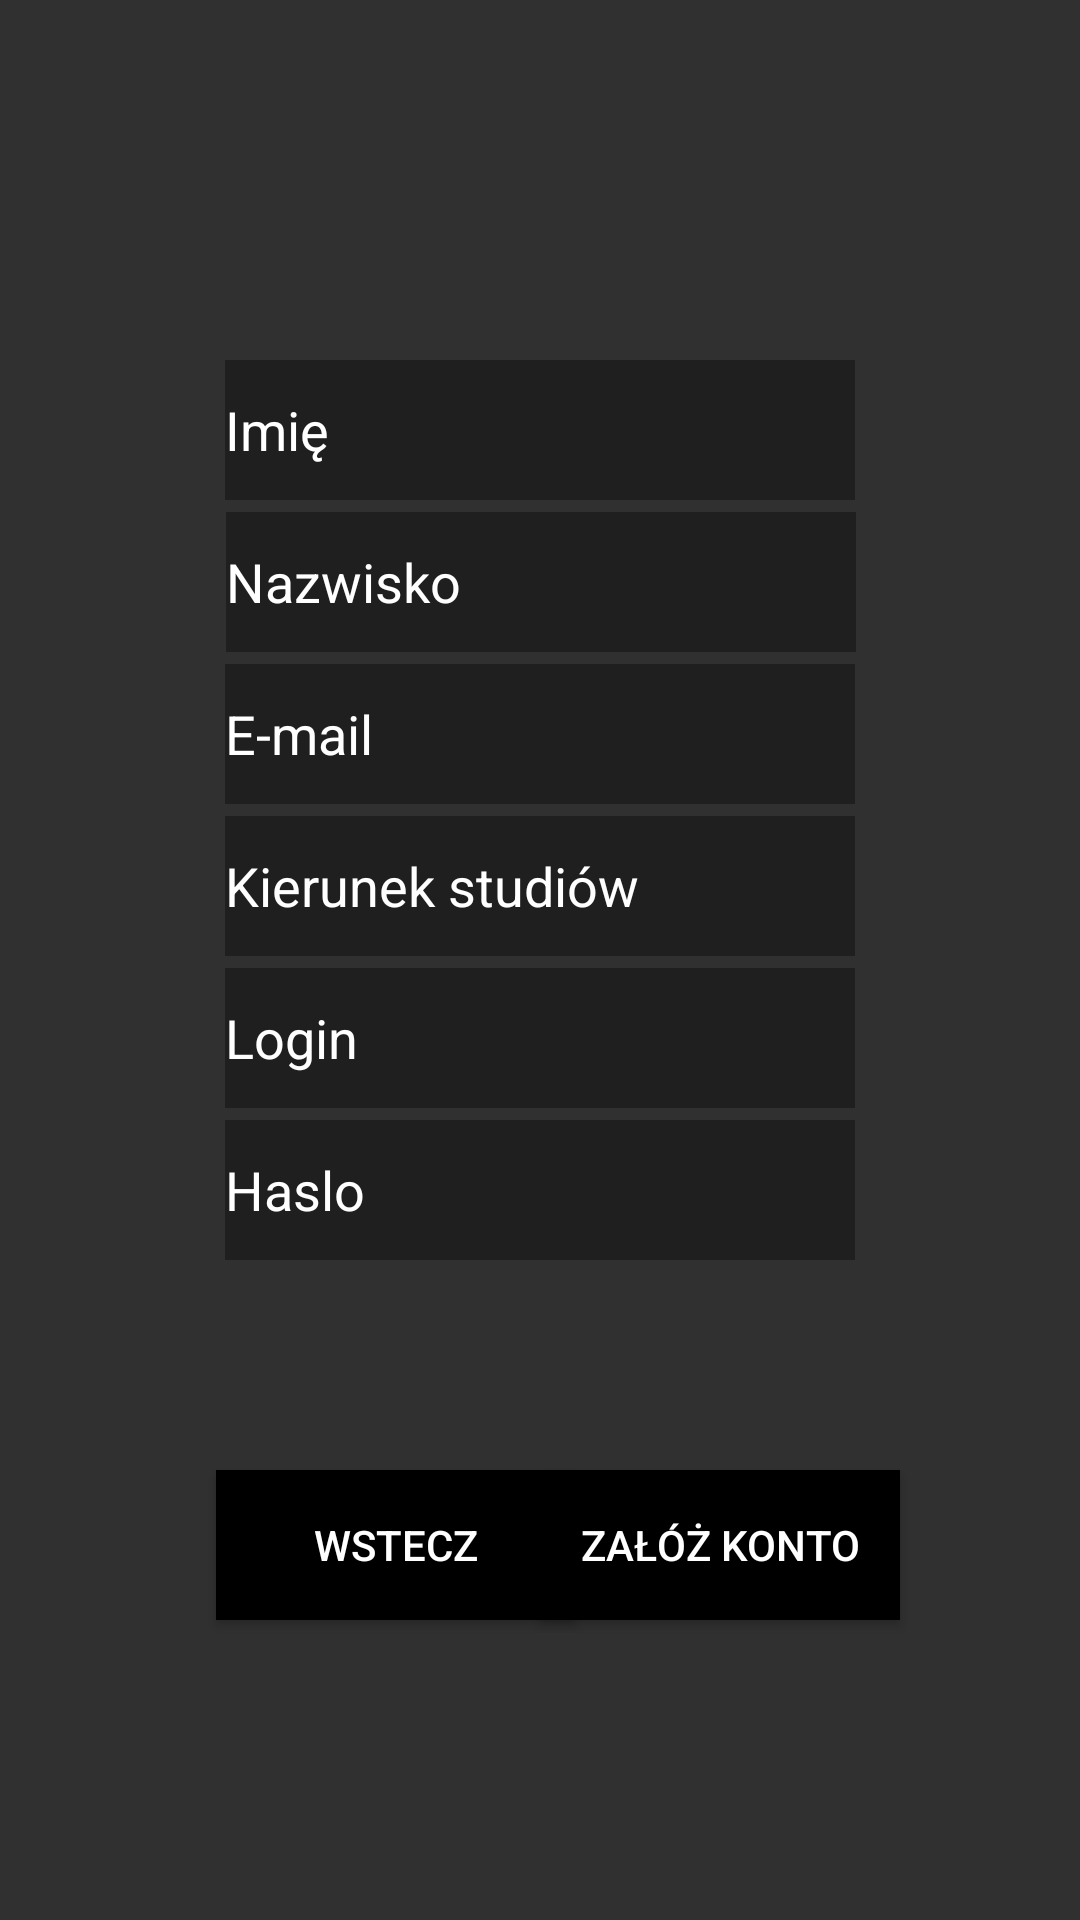

Write the Android layout XML for this screen, with the resource values it uses.
<!-- AndroidManifest.xml: application theme Theme.AppCompat.NoActionBar -->
<!-- res/layout/activity_zaloz_konto.xml -->
<?xml version="1.0" encoding="utf-8"?>
<android.support.constraint.ConstraintLayout xmlns:android="http://schemas.android.com/apk/res/android"
    xmlns:app="http://schemas.android.com/apk/res-auto"
    xmlns:tools="http://schemas.android.com/tools"
    android:layout_width="match_parent"
    android:layout_height="match_parent"
    android:background="@drawable/background"
    tools:context=".ZalozKonto">

    <EditText
        android:id="@+id/imie"
        android:layout_width="210dp"
        android:layout_height="0dp"
        android:layout_marginTop="120dp"
        android:layout_marginBottom="4dp"
        android:background="#99141414"
        android:ems="10"
        android:hint="Imię"
        android:inputType="textPersonName"
        android:minHeight="48dp"
        android:textColor="@color/white"
        android:textColorHint="@color/white"
        app:layout_constraintBottom_toTopOf="@+id/nazwisko"
        app:layout_constraintEnd_toEndOf="parent"
        app:layout_constraintStart_toStartOf="parent"
        app:layout_constraintTop_toTopOf="parent" />

    <EditText
        android:id="@+id/nazwisko"
        android:layout_width="210dp"
        android:layout_height="0dp"
        android:layout_marginBottom="4dp"
        android:background="#99141414"
        android:ems="10"
        android:hint="Nazwisko"
        android:inputType="textPersonName"
        android:minHeight="48dp"
        android:textColor="@color/white"
        android:textColorHint="@color/white"
        app:layout_constraintBottom_toTopOf="@+id/email"
        app:layout_constraintEnd_toEndOf="parent"
        app:layout_constraintHorizontal_bias="0.502"
        app:layout_constraintStart_toStartOf="parent"
        app:layout_constraintTop_toBottomOf="@+id/imie" />

    <EditText
        android:id="@+id/email"
        android:layout_width="210dp"
        android:layout_height="0dp"
        android:layout_marginBottom="4dp"
        android:background="#99141414"
        android:ems="10"
        android:hint="E-mail"
        android:inputType="textPersonName"
        android:minHeight="48dp"
        android:textColor="@color/white"
        android:textColorHint="@color/white"
        app:layout_constraintBottom_toTopOf="@+id/kierunekStudiow"
        app:layout_constraintEnd_toEndOf="parent"
        app:layout_constraintStart_toStartOf="parent"
        app:layout_constraintTop_toBottomOf="@+id/nazwisko" />

    <EditText
        android:id="@+id/kierunekStudiow"
        android:layout_width="210dp"
        android:layout_height="0dp"
        android:layout_marginBottom="4dp"
        android:background="#99141414"
        android:ems="10"
        android:hint="Kierunek studiów"
        android:inputType="textPersonName"
        android:minHeight="48dp"
        android:textColor="@color/white"
        android:textColorHint="@color/white"
        app:layout_constraintBottom_toTopOf="@+id/login2"
        app:layout_constraintEnd_toEndOf="parent"
        app:layout_constraintStart_toStartOf="parent"
        app:layout_constraintTop_toBottomOf="@+id/email" />

    <EditText
        android:id="@+id/login2"
        android:layout_width="0dp"
        android:layout_height="0dp"
        android:layout_marginBottom="4dp"
        android:background="#99141414"
        android:ems="10"
        android:hint="Login"
        android:inputType="textPersonName"
        android:minHeight="48dp"
        android:textColor="@color/white"
        android:textColorHint="@color/white"
        app:layout_constraintBottom_toTopOf="@+id/haslo2"
        app:layout_constraintEnd_toEndOf="@+id/haslo2"
        app:layout_constraintStart_toStartOf="@+id/haslo2"
        app:layout_constraintTop_toBottomOf="@+id/kierunekStudiow" />

    <EditText
        android:id="@+id/haslo2"
        android:layout_width="210dp"
        android:layout_height="0dp"
        android:layout_marginBottom="70dp"
        android:background="#99141414"
        android:ems="10"
        android:hint="Haslo"
        android:inputType="textPassword"
        android:minHeight="48dp"
        android:textColor="@color/white"
        android:textColorHint="@color/white"
        app:layout_constraintBottom_toTopOf="@+id/wsteczButton2"
        app:layout_constraintEnd_toEndOf="parent"
        app:layout_constraintStart_toStartOf="parent"
        app:layout_constraintTop_toBottomOf="@+id/login2" />

    <Button
        android:id="@+id/wsteczButton2"
        android:layout_width="120dp"
        android:layout_height="50dp"
        android:layout_marginStart="72dp"
        android:layout_marginBottom="100dp"
        android:background="@color/black"
        android:text="Wstecz"
        android:textColor="@color/white"
        app:layout_constraintBottom_toBottomOf="parent"
        app:layout_constraintStart_toStartOf="parent"
        app:layout_constraintTop_toBottomOf="@+id/haslo2" />

    <Button
        android:id="@+id/zalozKontoButton2"
        android:layout_width="120dp"
        android:layout_height="50dp"
        android:layout_marginEnd="60dp"
        android:background="@color/black"
        android:text="Załóż konto"
        android:textColor="@color/white"
        app:layout_constraintBaseline_toBaselineOf="@+id/wsteczButton2"
        app:layout_constraintEnd_toEndOf="parent" />

</android.support.constraint.ConstraintLayout>
<!-- resources referenced by this layout -->
<resources>

  <!-- not gathered from this repository: default colours our renderer supplied (Android Studio template values) -->
  <color name="black">#FF000000</color>
  <color name="white">#FFFFFFFF</color>
</resources>
